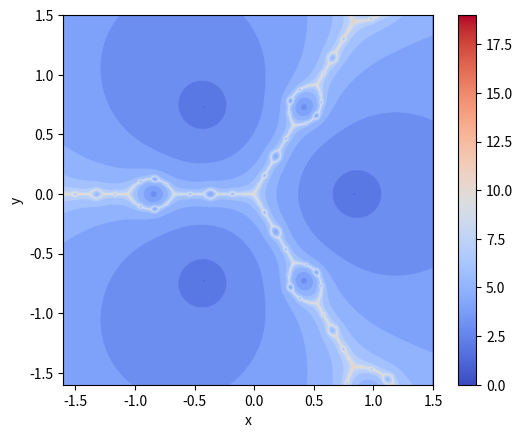

Write Python code to recreate this figure. (Note: this script raises an exception after producing the figure.)
#!/usr/bin/env python3
# -*- coding: utf-8 -*-
"""

@author: joseangelcidaraujo
"""

import numpy as np
from sympy import Symbol,Derivative,simplify,lambdify,sin
import math
import matplotlib.pyplot as plt

#Definimos a función cuxas raíces queremos aproximar:

z=Symbol('z')
f=z**2-0.59255*z**-1 # Julia set of z^2 - 0.59255z^-1 (http://usefuljs.net/fractals/docs/rational_maps.html)

#Definimos a derivada da función anterior. Se fose necesario para algún método 
#definiríase de forma similar a segunda derivada.

derf=Derivative(f,z,1).doit()

#Definimos a fórmula do método que queremos implementar. Neste exemplo 
#tratase do Método de Newton. Para implementar outro metodo debemos definir 
#a fórmula correspondente:

#Metodo de Newton
g=z-f/derf

#Os seguintes parámetros poden ser modificados co obxetivo de 
#conseguir os mellores gráficos posibles:

#Número máximo de iteracións para o método elexido:

maxiter=30

#O fractal representarase no rectángulo [a,b]x[c,d]:

a=-1.6
b=1.5
c=-1.6
d=1.5

#Número de puntos usados nos eixos OX e OY para representar o fractal: canto
#maior sexa o número de puntos mais preciso sera o gráfico, pero tamén mais
#tempo se necesitará para levar a cabo os cálculos.

npuntos=900

################### NON MODIFICAR ESTA PARTE DO PROGRAMA #####################
##############################################################################

ff=lambdify(z,f,"numpy")
gg=lambdify(z,g,"numpy")
fractal = np.zeros((npuntos+1,npuntos+1))
x = np.zeros(npuntos+1)
y = np.zeros(npuntos+1)
hx=(b-a)/npuntos
hy=(d-c)/npuntos
tol=1.0e-6

for i in range(0,npuntos):
    x[i] = a+i*hx
    for j in range(0,npuntos):
        y[j] = c+j*hy
        z = complex(x[i],y[j])
        n=0
        while (n<maxiter and abs(ff(z))>tol):
        # while (n<maxiter and abs(z)!=0  and abs(ff(z))>tol):
            if abs(gg(z))<1/tol:   
               z=gg(z)
               n=n+1
            else:
               break
        fractal[npuntos-j,i]=float(n)  

##############################################################################
##############################################################################

print('') 
print('MÉTODO DE NEWTON')       
print('A función utilizada é: f(z)=',f)
print('A súa derivada é: derf(z)=',derf)
print('A función do método de Newton é: g(z)=',g)

#A continuación represéntase a imaxen fractal: recoméndase buscar unha gama de 
#cores atractiva. 

plt.imshow(fractal,cmap='coolwarm', extent=(a, b, c, d))
plt.colorbar()
plt.xlabel("x")
plt.ylabel("y")

#A continuación gárdase a imaxen do fractal nun ficheiro: cambiar o nome do 
#ficheiro según o método usado 

plt.savefig('fractal_Newton.png', dpi=2000)
plt.show()
